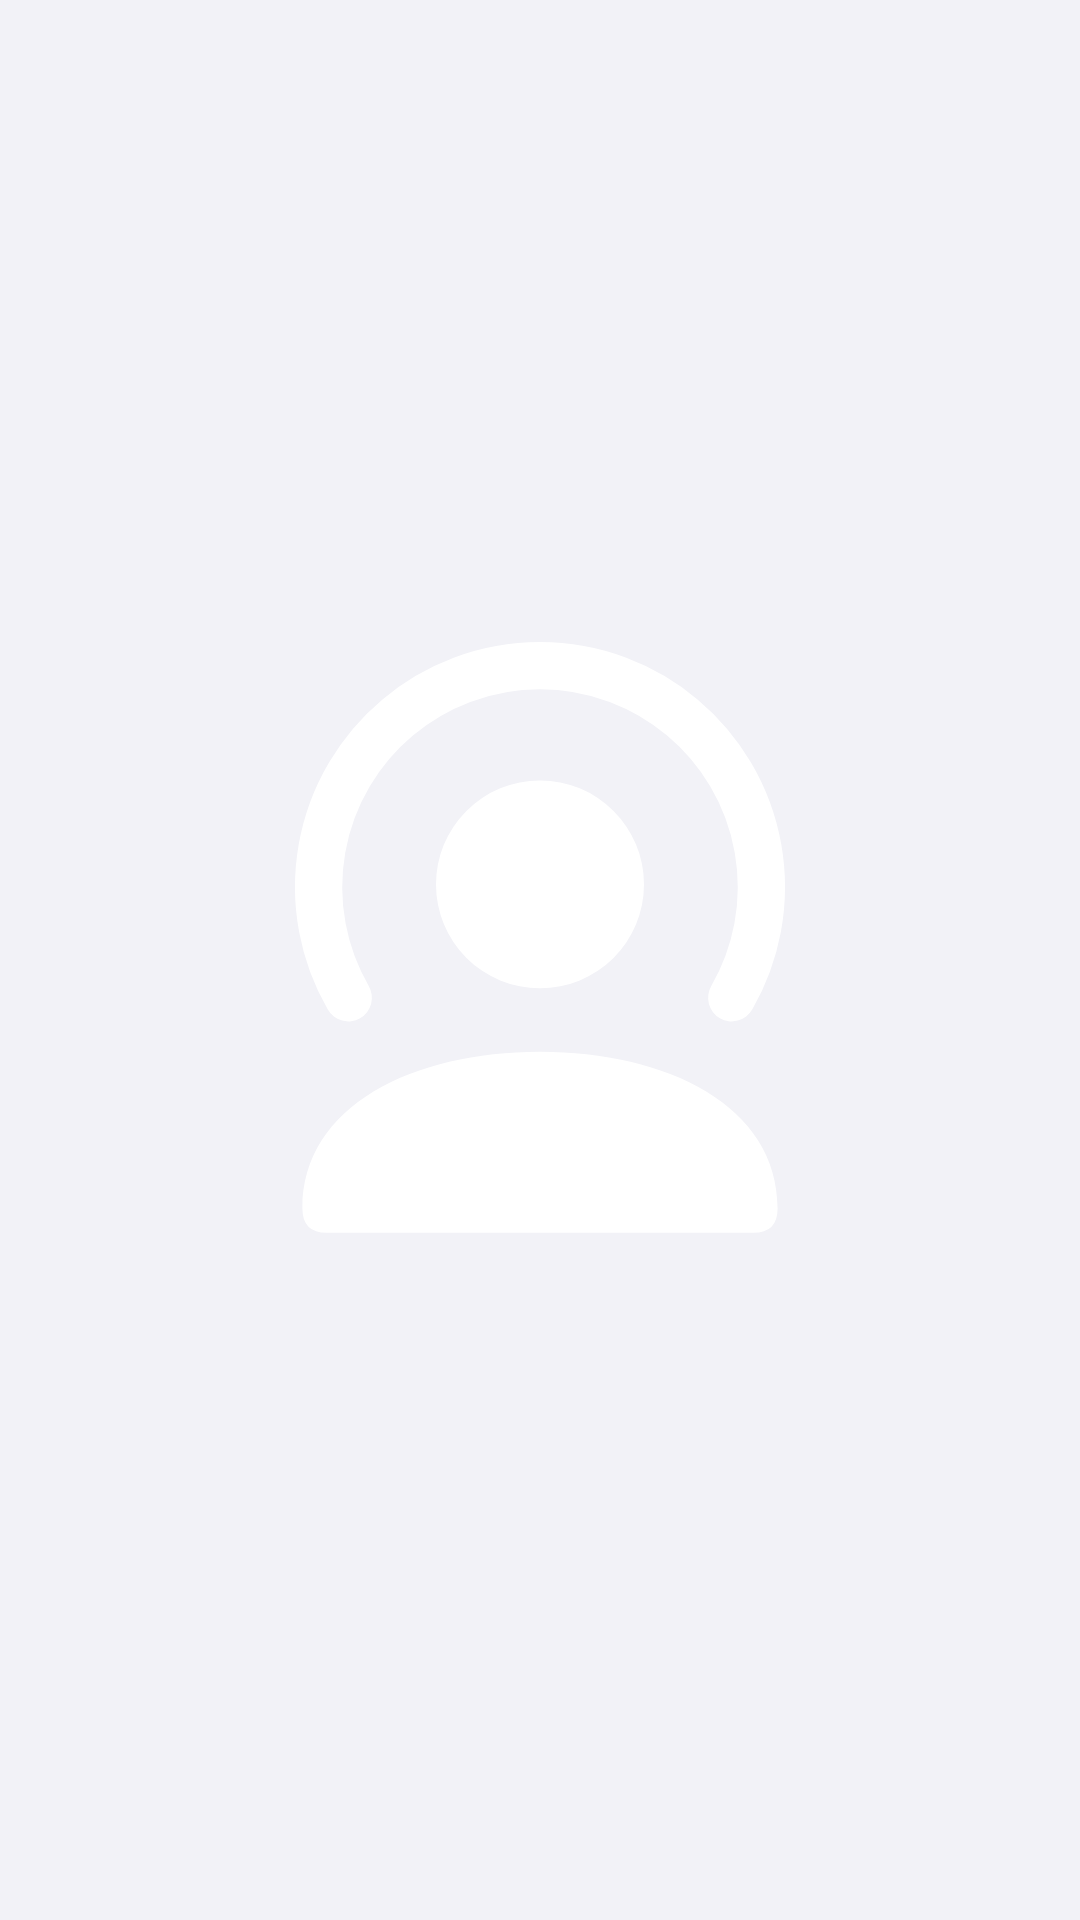

Produce the Android XML layout that renders to this screen, including the resource entries it uses.
<!-- AndroidManifest.xml: application theme AppTheme -->
<!-- res/layout/listening_widget_lock_preview.xml -->
<FrameLayout xmlns:android="http://schemas.android.com/apk/res/android" android:layout_width="match_parent" android:layout_height="match_parent">
    <ImageView android:layout_width="match_parent" android:layout_height="match_parent" android:src="@drawable/listening_lock_preview" android:contentDescription="소음 제어, 누르면 다음 모드로 전환"/>
</FrameLayout>
<!-- resources referenced by this layout -->
<resources>
  <!-- drawable listening_lock_preview (drawable) -->
  <vector xmlns:android="http://schemas.android.com/apk/res/android" android:width="72dp" android:height="72dp" android:viewportWidth="80" android:viewportHeight="80">
  <group android:translateX="14" android:translateY="14" android:scaleX="2" android:scaleY="2"><path android:fillColor="#FFFFFF" android:pathData="M13,6.35a3.85,3.85 0,1 0,0 7.7a3.85,3.85 0,1 0,0 -7.7 M4.2,22.2C4.2,18.4 8.3,16.4 13,16.4C17.7,16.4 21.8,18.4 21.8,22.2Q21.8,23.1 20.9,23.1L5.1,23.1Q4.2,23.1 4.2,22.2Z" /><path android:fillColor="#00000000" android:strokeColor="#FFFFFF" android:strokeWidth="1.75" android:strokeLineCap="round" android:pathData="M5.8986,14.4A8.2,8.2 0,1 1,20.1014 14.4"/></group>
  </vector>
  <style name="AppTheme" parent="android:style/Theme.Material.Light.NoActionBar">
          <item name="android:fontFamily">sans</item>
          <item name="android:colorAccent">#007AFF</item>
          <item name="android:windowBackground">#F2F2F7</item>
          <item name="android:navigationBarColor">#F2F2F7</item>
          <item name="android:statusBarColor">#F2F2F7</item>
          <item name="android:windowLightNavigationBar">true</item>
          <item name="android:windowLightStatusBar">true</item>
          <item name="android:windowActionModeOverlay">true</item>
      </style>
</resources>
